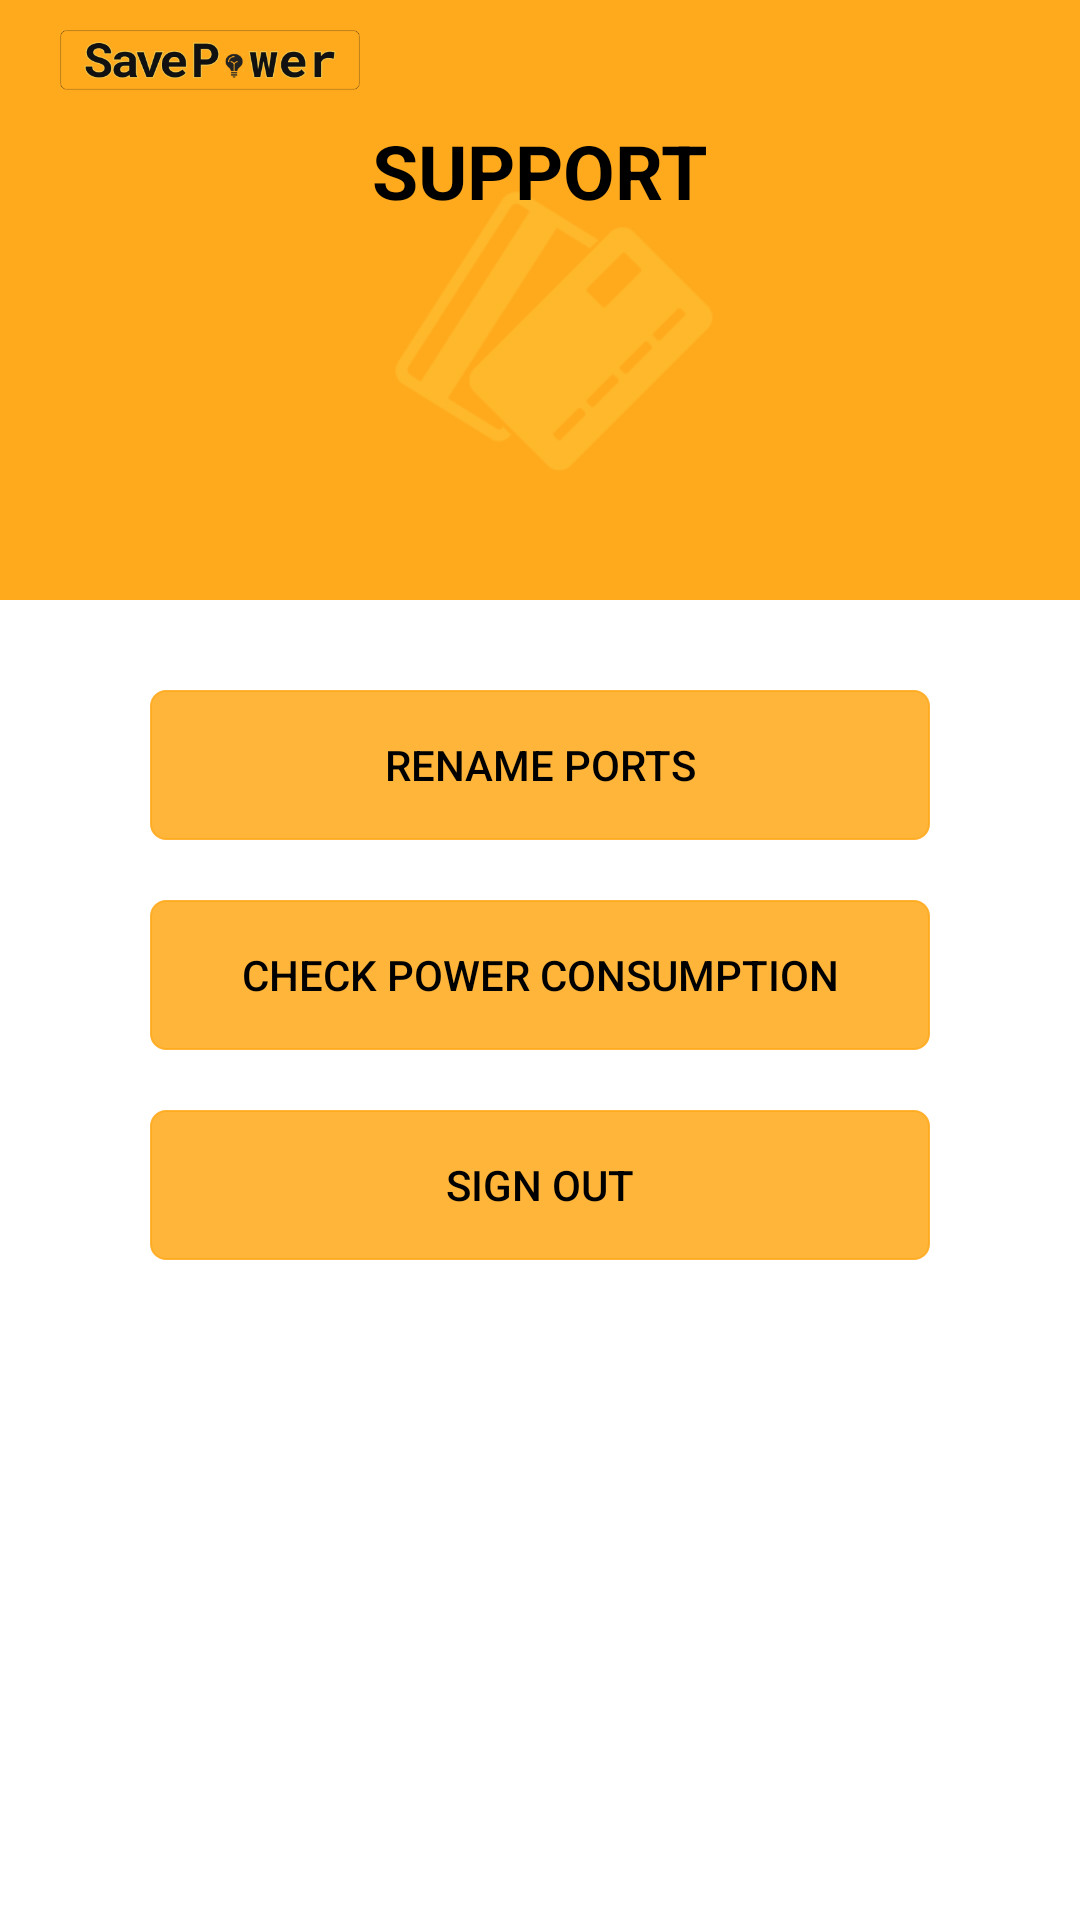

This screen was rendered from an Android layout file. Write that file and the resources it references.
<!-- AndroidManifest.xml: application theme Theme.AppCompat.NoActionBar -->
<!-- res/layout/fragment_support.xml -->
<?xml version="1.0" encoding="utf-8"?>
<RelativeLayout
    xmlns:android="http://schemas.android.com/apk/res/android"
    xmlns:app="http://schemas.android.com/apk/res-auto"
    xmlns:tools="http://schemas.android.com/tools"
    android:layout_width="match_parent"
    android:layout_height="match_parent"
    android:orientation="vertical"
    android:background="@android:color/white"
    tools:context=".activities.ui.support.SupportFragment">


    <ScrollView
        android:layout_width="match_parent"
        android:layout_height="wrap_content">

        <RelativeLayout
            android:layout_width="match_parent"
            android:layout_height="wrap_content">

            <ImageView
                android:id="@+id/header"
                android:layout_width="match_parent"
                android:layout_height="200dp"
                android:background="@color/colorPrimaryDark"
                />

            <ImageView
                android:layout_width="100dp"
                android:layout_height="40dp"
                android:src="@drawable/logo_one"
                android:layout_marginLeft="20dp"/>


            <ImageView
                android:id="@+id/icon"
                android:layout_width="250dp"
                android:layout_height="120dp"
                android:src="@drawable/card"
                android:layout_marginTop="50dp"
                android:alpha="0.3"
                android:layout_centerHorizontal="true"/>


            <TextView
                android:id="@+id/fragment_title"
                android:layout_width="wrap_content"
                android:layout_height="wrap_content"
                android:layout_centerHorizontal="true"
                android:layout_marginTop="40dp"
                android:text="SUPPORT"
                android:textColor="@android:color/black"
                android:textSize="25sp"
                android:textStyle="bold"
                />



            <Button
                android:id="@+id/rename"
                android:layout_width="match_parent"
                android:layout_marginLeft="50dp"
                android:layout_marginRight="50dp"
                android:layout_height="50dp"
                android:layout_below="@id/header"
                android:layout_marginTop="30dp"
                android:layout_centerHorizontal="true"
                android:background="@drawable/button_yellow"
                android:text="Rename Ports"
                android:textColor="@android:color/black"
                />


            <Button
                android:id="@+id/subscriptions"
                android:layout_width="match_parent"
                android:layout_marginLeft="50dp"
                android:layout_marginRight="50dp"
                android:layout_height="50dp"
                android:layout_below="@id/rename"
                android:layout_marginTop="20dp"
                android:layout_centerHorizontal="true"
                android:background="@drawable/button_yellow"
                android:text="Subscriptions"
                android:textColor="@android:color/black"
                android:visibility="gone"
                />

            <Button
                android:id="@+id/power_consumed"
                android:layout_width="match_parent"
                android:layout_marginLeft="50dp"
                android:layout_marginRight="50dp"
                android:layout_height="50dp"
                android:layout_below="@id/subscriptions"
                android:layout_marginTop="20dp"
                android:layout_centerHorizontal="true"
                android:background="@drawable/button_yellow"
                android:text="Check Power Consumption"
                android:textColor="@android:color/black"
                />

            <Button
                android:id="@+id/support"
                android:layout_width="match_parent"
                android:layout_marginLeft="50dp"
                android:layout_marginRight="50dp"
                android:layout_height="50dp"
                android:layout_below="@id/power_consumed"
                android:layout_marginTop="20dp"
                android:layout_centerHorizontal="true"
                android:background="@drawable/button_yellow"
                android:text="Contact us for Support"
                android:textColor="@android:color/black"
                android:visibility="gone"
                />

            <Button
                android:id="@+id/signOut"
                android:layout_width="match_parent"
                android:layout_marginLeft="50dp"
                android:layout_marginRight="50dp"
                android:layout_height="50dp"
                android:layout_below="@id/support"
                android:layout_marginTop="20dp"
                android:layout_centerHorizontal="true"
                android:background="@drawable/button_yellow"
                android:text="Sign Out"
                android:textColor="@android:color/black"
                />


        </RelativeLayout>
    </ScrollView>



</RelativeLayout>
<!-- resources referenced by this layout -->
<resources>
  <color name="colorPrimaryDark">#FFAA1D</color>
  <!-- drawable button_yellow (drawable) -->
  <?xml version="1.0" encoding="utf-8"?>
  <shape xmlns:android="http://schemas.android.com/apk/res/android"
  xmlns:app="http://schemas.android.com/apk/res-auto"
  xmlns:aapt="http://schemas.android.com/aapt">
  <gradient
      android:startColor="@color/background"
      android:endColor="@color/background"
      android:angle="270"/>
  <corners android:radius="5dp"/>
  <padding android:left="1dp" android:top="1dp" android:right="1dp" android:bottom="1dp"/>
  <stroke android:color="@color/background" android:width="0.5dp"/>
  </shape>
  <!-- drawable card: png bitmap (drawable, 4959 bytes) -->
  <!-- drawable logo_one: png bitmap (drawable, 11986 bytes) -->
  <color name="background">#DFFFAA1D</color>
</resources>
